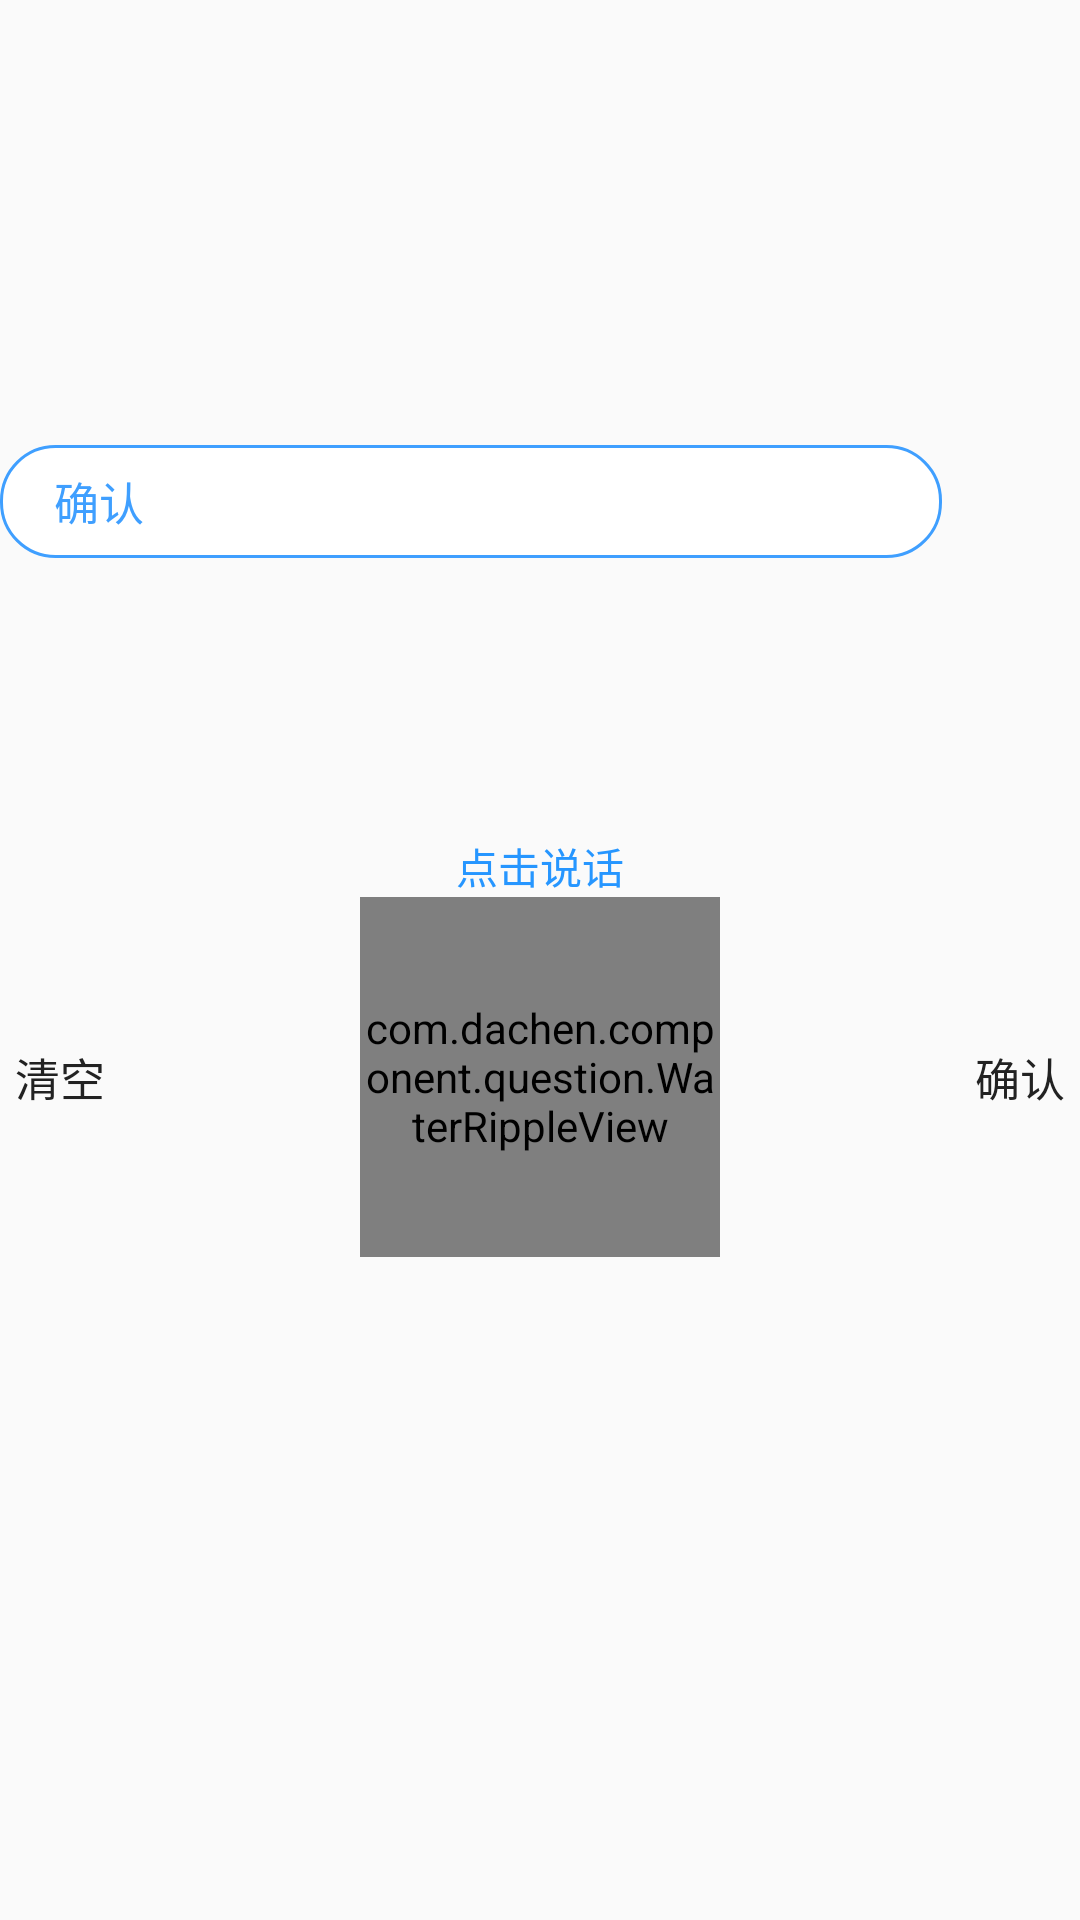

Reconstruct the res/layout file that produces this screen, plus the resources it refers to.
<!-- AndroidManifest.xml: application theme AppTheme -->
<!-- res/layout/panel_ask_question.xml -->
<?xml version="1.0" encoding="utf-8"?>
<LinearLayout xmlns:android="http://schemas.android.com/apk/res/android"
    xmlns:app="http://schemas.android.com/apk/res-auto"
    xmlns:tools="http://schemas.android.com/tools"
    android:id="@+id/layout_question"
    android:layout_width="match_parent"
    android:layout_height="wrap_content"
    android:layout_alignParentBottom="true"
    android:orientation="vertical">

    <ImageView
        android:id="@+id/img_left"
        android:layout_width="60dp"
        android:layout_height="60dp"
        android:scaleType="centerCrop"
        android:src="@mipmap/ic_launcher" />

    <TextView
        android:id="@+id/question_title"
        android:layout_width="match_parent"
        android:layout_height="wrap_content"
        android:layout_marginLeft="15dp"
        android:layout_marginTop="23dp"
        android:textColor="@color/color_question_title"
        android:textSize="@dimen/size_question_title"
        tools:text="this is a question title" />

    <LinearLayout
        android:id="@+id/answer_content_layout"
        android:layout_width="match_parent"
        android:layout_height="120dp"
        android:layout_marginTop="36dp"
        android:layout_marginBottom="10dp"
        android:orientation="vertical">


        <EditText
            android:id="@+id/answer_content"
            android:layout_width="match_parent"
            android:layout_height="wrap_content"
            android:layout_marginRight="46dp"
            android:background="@drawable/bg_option_n"
            android:maxLines="3"
            android:text="确认"
            android:textColor="@color/color_option_text_n"
            android:textSize="@dimen/size_option_text" />
    </LinearLayout>


    <LinearLayout
        android:layout_width="match_parent"
        android:layout_height="wrap_content"
        android:orientation="vertical">

        <TextView
            android:id="@+id/talk_tip"
            android:layout_width="match_parent"
            android:layout_height="wrap_content"
            android:gravity="center_horizontal"
            android:text="点击说话"
            android:textColor="#2696ff"
            android:textSize="14sp" />

        <RelativeLayout
            android:id="@+id/layout_ope"
            android:layout_width="match_parent"
            android:layout_height="120dp"
            android:layout_marginBottom="10dp">

            <TextView
                android:id="@+id/ope_btn_left"
                android:layout_width="wrap_content"
                android:layout_height="match_parent"
                android:layout_alignParentLeft="true"
                android:gravity="center_vertical"
                android:paddingLeft="5dp"
                android:paddingRight="5dp"
                android:text="清空"
                android:textColor="@color/color_question_btn"
                android:textSize="@dimen/size_question_btn" />

            <com.dachen.component.question.WaterRippleView
                android:id="@+id/btn_voice"
                android:layout_width="120dp"
                android:layout_height="120dp"
                android:layout_centerInParent="true"
                app:rippleAutoRunning="false"
                app:rippleCenterIcon="@mipmap/icon_voice_hight"
                app:rippleColor="#B22696FF"
                app:rippleCount="0"
                app:rippleSpacing="10dp" />

            <TextView
                android:id="@+id/ope_btn_right"
                android:layout_width="wrap_content"
                android:layout_height="match_parent"
                android:layout_alignParentRight="true"
                android:gravity="center_vertical"
                android:paddingLeft="5dp"
                android:paddingRight="5dp"
                android:text="确认"
                android:textColor="@color/color_question_btn"
                android:textSize="@dimen/size_question_btn"
                android:visibility="visible" />
        </RelativeLayout>


    </LinearLayout>
</LinearLayout>
<!-- resources referenced by this layout -->
<resources>
  <color name="color_option_text_n">#3F9FFF</color>
  <color name="color_question_btn">#222222</color>
  <color name="color_question_title">#293654</color>
  <dimen name="size_option_text">15sp</dimen>
  <dimen name="size_question_btn">15sp</dimen>
  <dimen name="size_question_title">22sp</dimen>
  <!-- drawable bg_option_n (drawable) -->
  <?xml version="1.0" encoding="utf-8"?>
  <shape xmlns:android="http://schemas.android.com/apk/res/android">
  
      <solid android:color="@color/color_option_solid_n" />
      <stroke
          android:width="1dp"
          android:color="@color/color_option_stroke" />
      <corners android:radius="18dp" />
      <padding
          android:bottom="8dp"
          android:left="18dp"
          android:right="18dp"
          android:top="8dp" />
  
  </shape>
  <!-- mipmap icon_voice_hight: png bitmap (mipmap-xxhdpi, 7698 bytes) -->
  <style name="AppTheme" parent="Theme.AppCompat.Light.DarkActionBar">
          
          <item name="colorPrimary">@color/colorPrimary</item>
          <item name="colorPrimaryDark">@color/colorPrimaryDark</item>
          <item name="colorAccent">@color/colorAccent</item>
      </style>
  <color name="color_option_solid_n">#ffffff</color>
  <color name="color_option_stroke">#3F9FFF</color>
  <color name="colorPrimary">#3F51B5</color>
  <color name="colorPrimaryDark">#303F9F</color>
  <color name="colorAccent">#FF4081</color>
</resources>
